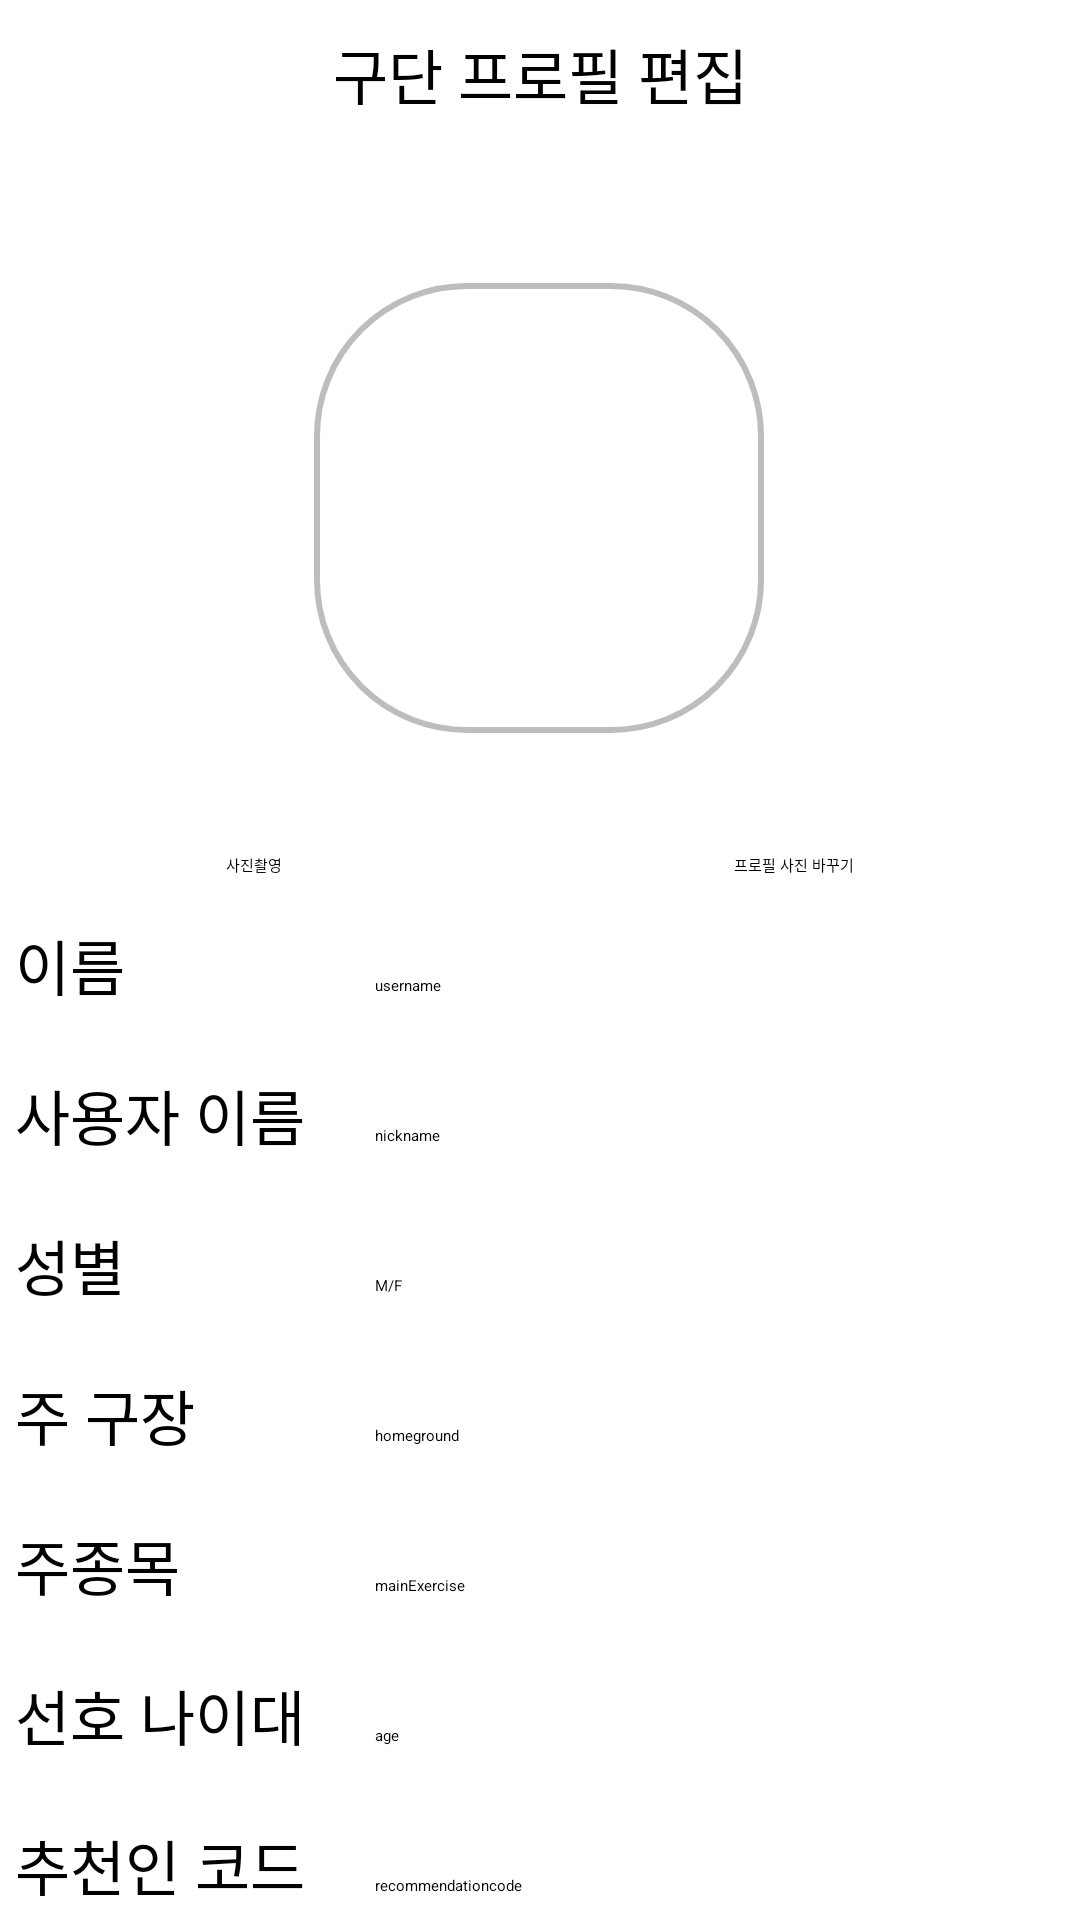

This screen was rendered from an Android layout file. Write that file and the resources it references.
<!-- AndroidManifest.xml: application theme Theme.Football -->
<!-- res/layout/activity_view.xml -->
<?xml version="1.0" encoding="utf-8"?>
<androidx.constraintlayout.widget.ConstraintLayout xmlns:android="http://schemas.android.com/apk/res/android"
    xmlns:app="http://schemas.android.com/apk/res-auto"
    xmlns:tools="http://schemas.android.com/tools"
    android:layout_width="match_parent"
    android:layout_height="match_parent"
    android:orientation="vertical"
    tools:context=".TeamViewActivity">

    <LinearLayout
        android:id="@+id/linearLayout"
        android:layout_width="match_parent"
        android:layout_height="wrap_content"
        android:orientation="horizontal"
        app:layout_constraintStart_toStartOf="parent"
        app:layout_constraintTop_toTopOf="parent">


        <TextView
            android:id="@+id/propile_title"
            android:layout_width="match_parent"
            android:layout_height="wrap_content"
            android:layout_margin="10dp"
            android:layout_weight="3"
            android:gravity="center"
            android:text="구단 프로필 편집"
            android:textSize="20sp" />
    </LinearLayout>


    <ImageView
        android:id="@+id/profileImageArea"
        android:layout_width="150dp"
        android:layout_height="150dp"
        android:layout_gravity="center"
        android:layout_marginTop="20dp"
        android:background="@drawable/radius_image"
        android:scaleType="fitXY"
        android:src="@drawable/tot2"
        app:layout_constraintBottom_toTopOf="@+id/linearLayout2"
        app:layout_constraintEnd_toEndOf="parent"
        app:layout_constraintHorizontal_bias="0.498"
        app:layout_constraintStart_toStartOf="parent"
        app:layout_constraintTop_toBottomOf="@+id/linearLayout" />

    <androidx.constraintlayout.widget.Guideline
        android:id="@+id/guideline3"
        android:layout_width="wrap_content"
        android:layout_height="wrap_content"
        android:orientation="horizontal"
        app:layout_constraintGuide_begin="307dp" />


    <LinearLayout
        android:id="@+id/linearLayout2"
        android:layout_width="match_parent"
        android:layout_height="wrap_content"
        app:layout_constraintBottom_toTopOf="@+id/guideline3"
        tools:layout_editor_absoluteX="0dp">

        <TextView
            android:id="@+id/changeProfileTakePicture"
            android:layout_width="wrap_content"
            android:layout_height="wrap_content"
            android:layout_margin="15dp"
            android:layout_weight="1"
            android:gravity="center"
            android:text="사진촬영"
            android:textAlignment="center" />

        <TextView
            android:id="@+id/changeProfileGalleryPicture"
            android:layout_width="wrap_content"
            android:layout_height="wrap_content"
            android:layout_margin="15dp"
            android:layout_weight="1"
            android:gravity="center"
            android:text="프로필 사진 바꾸기"
            android:textAlignment="center" />

    </LinearLayout>


    <LinearLayout
        android:id="@+id/linearLayout3"
        android:layout_width="match_parent"
        android:layout_height="wrap_content"
        app:layout_constraintEnd_toEndOf="parent"
        app:layout_constraintTop_toTopOf="@+id/guideline3">

        <TextView
            android:layout_width="100dp"
            android:layout_height="wrap_content"
            android:layout_marginLeft="5dp"
            android:text="이름"
            android:textSize="20dp" />

        <EditText
            android:id="@+id/nameArea"
            android:layout_width="300dp"
            android:layout_height="50dp"
            android:layout_marginLeft="20dp"
            android:hint="username" />
    </LinearLayout>

    <LinearLayout
        android:id="@+id/linearLayout4"
        android:layout_width="match_parent"
        android:layout_height="wrap_content"
        app:layout_constraintTop_toBottomOf="@+id/linearLayout3"
        tools:layout_editor_absoluteX="16dp">

        <TextView
            android:layout_width="100dp"
            android:layout_height="wrap_content"
            android:layout_marginLeft="5dp"
            android:text="사용자 이름"
            android:textSize="20dp" />

        <EditText
            android:id="@+id/nicknameArea"
            android:layout_width="300dp"
            android:layout_height="50dp"
            android:layout_marginLeft="20dp"
            android:hint="nickname" />
    </LinearLayout>

    <LinearLayout
        android:id="@+id/linearLayout5"
        android:layout_width="match_parent"
        android:layout_height="wrap_content"
        app:layout_constraintTop_toBottomOf="@+id/linearLayout4"
        tools:layout_editor_absoluteX="55dp">

        <TextView
            android:layout_width="100dp"
            android:layout_height="wrap_content"
            android:layout_marginLeft="5dp"
            android:text="성별"
            android:textSize="20dp" />

        <EditText
            android:id="@+id/sexArea"
            android:layout_width="300dp"
            android:layout_height="50dp"
            android:layout_marginLeft="20dp"
            android:layout_weight="8"
            android:hint="M/F" />
    </LinearLayout>

    <LinearLayout
        android:id="@+id/linearLayout6"
        android:layout_width="match_parent"
        android:layout_height="wrap_content"
        app:layout_constraintTop_toBottomOf="@+id/linearLayout5"
        tools:layout_editor_absoluteX="61dp">

        <TextView
            android:layout_width="100dp"
            android:layout_height="wrap_content"
            android:layout_marginLeft="5dp"
            android:text="주 구장"
            android:textSize="20dp" />

        <EditText
            android:id="@+id/homegroundArea"
            android:layout_width="300dp"
            android:layout_height="50dp"
            android:layout_marginLeft="20dp"
            android:hint="homeground" />
    </LinearLayout>

    <LinearLayout
        android:id="@+id/linearLayout7"
        android:layout_width="match_parent"
        android:layout_height="wrap_content"
        app:layout_constraintTop_toBottomOf="@+id/linearLayout6"
        tools:layout_editor_absoluteX="0dp">

        <TextView
            android:layout_width="100dp"
            android:layout_height="wrap_content"
            android:layout_marginLeft="5dp"
            android:text="주종목"
            android:textSize="20dp" />

        <EditText
            android:id="@+id/mainExerciseArea"
            android:layout_width="300dp"
            android:layout_height="50dp"
            android:layout_marginLeft="20dp"
            android:hint="mainExercise" />
    </LinearLayout>

    <LinearLayout
        android:id="@+id/linearLayout8"
        android:layout_width="match_parent"
        android:layout_height="wrap_content"
        app:layout_constraintTop_toBottomOf="@+id/linearLayout7"
        tools:layout_editor_absoluteX="16dp">

        <TextView
            android:layout_width="100dp"
            android:layout_height="wrap_content"
            android:layout_marginLeft="5dp"
            android:text="선호 나이대"
            android:textSize="20dp" />

        <EditText
            android:id="@+id/ageArea"
            android:layout_width="300dp"
            android:layout_height="50dp"
            android:layout_marginLeft="20dp"
            android:hint="age" />
    </LinearLayout>

    <LinearLayout
        android:id="@+id/linearLayout9"
        android:layout_width="match_parent"
        android:layout_height="wrap_content"
        app:layout_constraintTop_toBottomOf="@+id/linearLayout8"
        tools:layout_editor_absoluteX="0dp">

        <TextView
            android:layout_width="100dp"
            android:layout_height="wrap_content"
            android:layout_marginLeft="5dp"
            android:text="추천인 코드"
            android:textSize="20dp" />

        <EditText
            android:id="@+id/recommendArea"
            android:layout_width="300dp"
            android:layout_height="50dp"
            android:layout_marginLeft="20dp"
            android:hint="recommendationcode" />
    </LinearLayout>


    <Button
        android:id="@+id/goToIndividualButton"
        android:layout_width="match_parent"
        android:layout_height="wrap_content"

        android:text="계속"
        app:layout_constraintBottom_toBottomOf="parent"
        app:layout_constraintEnd_toEndOf="parent"
        app:layout_constraintStart_toStartOf="parent"
        app:layout_constraintTop_toBottomOf="@+id/linearLayout9" />


</androidx.constraintlayout.widget.ConstraintLayout>
<!-- resources referenced by this layout -->
<resources>
  <!-- drawable radius_image (drawable) -->
  <?xml version="1.0" encoding="utf-8"?>
  <shape xmlns:android="http://schemas.android.com/apk/res/android"
      android:shape="rectangle" android:padding = "10dp">
      <solid android:color="@color/white"></solid>
      <corners
          android:bottomLeftRadius="50dp"
          android:bottomRightRadius="50dp"
          android:topLeftRadius="50dp"
          android:topRightRadius="50dp"></corners>
      <stroke android:width="2dp"
          android:color="#BDBDBD"></stroke>
  </shape>
  <!-- not gathered from this repository: default colours our renderer supplied (Android Studio template values) -->
  <color name="white">#FFFFFFFF</color>
</resources>
